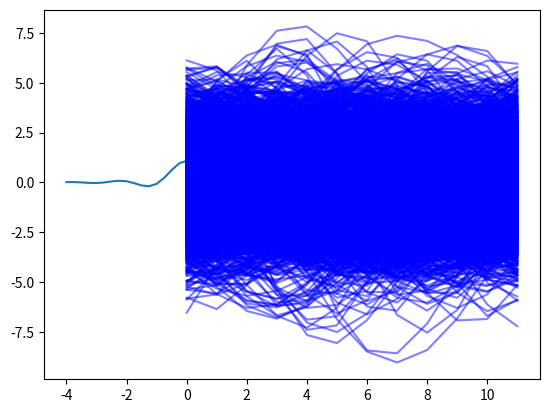

Generate this figure with matplotlib:
from numpy import *
from matplotlib.pyplot import *
from scipy.signal import convolve
ber_values = []
def srrc(Tsym,Nsym,L,beta):
    t = arange(-Nsym/2,Nsym/2,1/L)
    p = zeros_like(t)
    # t==0
    x2 = 4*beta/pi
    x1 = 1-beta
    comm = 1/sqrt(Tsym)
    check = Tsym/(4*beta)

    #t == tsym/4beta
    y1 = 1-(2/pi)
    y2 = 1+(2/pi)
    op = pi/(4*beta)
    comm1 = beta/sqrt(2)

    # p[t]




    for i in range(len(t)):
       if t[i] == 0:
           
           p[i] = ( x1 + x2 ) * comm
       elif t[i] == abs(check):
           p[i] = ( y1*sin(op) + y2*cos(op) )*comm*comm1
       else:
            w1 = pi*t[i]*(1-beta) / Tsym
            w2 = pi*t[i]*(1+beta) / Tsym
            z = pi*t[i] / Tsym
            c = 4*beta*t[i] / Tsym 
            num =  sin(w1) + c*cos(w2) 
            denom = z*(1-c**2)
            
            p[i] =( num/denom ) * comm
    plot(t,p)
    show()
    return p/(sqrt(sum(p**2)))
           
def upsample_filter(signal,pulse,L):
    symbol = zeros(len(signal)*L)
    symbol[::L] = signal
    print(symbol)
    return convolve(symbol,pulse,mode='full')

def add_noise(signal,snr_db):
    snr = 10**(snr_db/10)
    noise_pow = 1/(2*snr)
    noise = sqrt(noise_pow) * (random.randn(*signal.shape) + 1j*random.randn(*signal.shape))
    return signal + noise

def demod(signal,L,len_bits):
    matched_out = convolve(signal,pulse,mode='full')
    # delay = (len(pulse)-1)//2
    # sampled = demodulated[2*delay+1::L]
    # detected_symbols = np.where(sampled >= 0, 1, -1)
    return matched_out

snr_db_range = arange(-10,10,.2)


bits = random.randint(0,2,10000)

bpsk_mapping = where(bits == 0,-1,1)

Tsym,Nsym,L,beta = 1,8,4,0.3

pulse = srrc(Tsym,Nsym,L,beta)

transmitted_symbols = upsample_filter(bpsk_mapping,pulse,L)

for snr_db in snr_db_range:
    recieved_signal = add_noise(transmitted_symbols,snr_db)
    matched_out = demod(recieved_signal,L,len(bits))

    n_samples = 3*L
    traces = 100
    eye_data = matched_out[:n_samples*traces].reshape(traces,n_samples)
    for trac in eye_data:
        plot(trac,color='blue',alpha=0.5)
    show()

